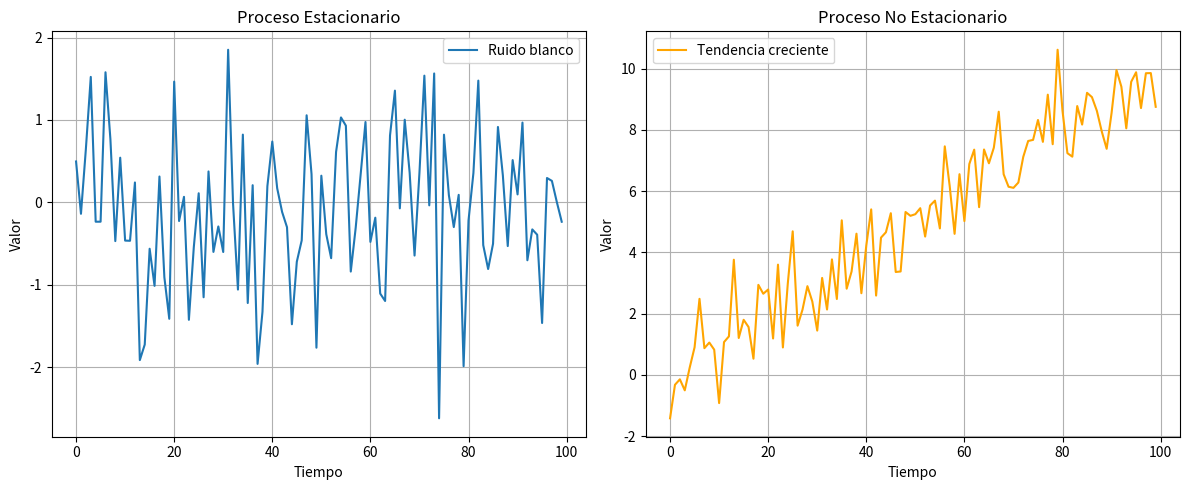

Generate this figure with matplotlib:
import numpy as np
import matplotlib.pyplot as plt

# Generar proceso estacionario: Ruido blanco (media y varianza constantes)
np.random.seed(42)
t = np.arange(100)
ruido_blanco = np.random.normal(0, 1, size=100)

# Generar proceso no estacionario: Tendencia creciente
tendencia = t * 0.1 + np.random.normal(0, 1, size=100)

# Graficar ambos procesos
plt.figure(figsize=(12, 5))

plt.subplot(1, 2, 1)
plt.plot(t, ruido_blanco, label="Ruido blanco")
plt.title("Proceso Estacionario")
plt.xlabel("Tiempo")
plt.ylabel("Valor")
plt.grid(True)
plt.legend()

plt.subplot(1, 2, 2)
plt.plot(t, tendencia, color="orange", label="Tendencia creciente")
plt.title("Proceso No Estacionario")
plt.xlabel("Tiempo")
plt.ylabel("Valor")
plt.grid(True)
plt.legend()

plt.tight_layout()
plt.show()
